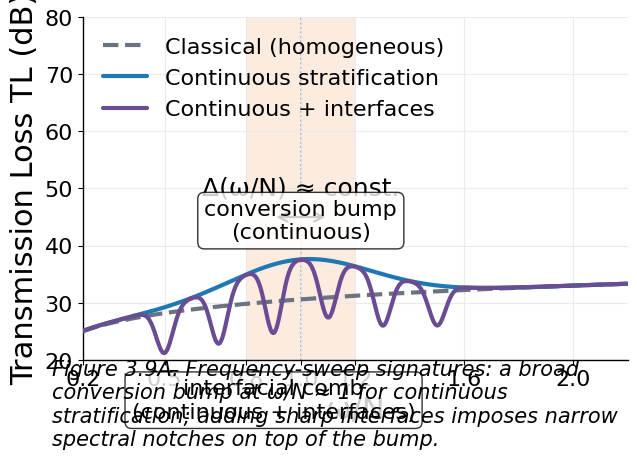
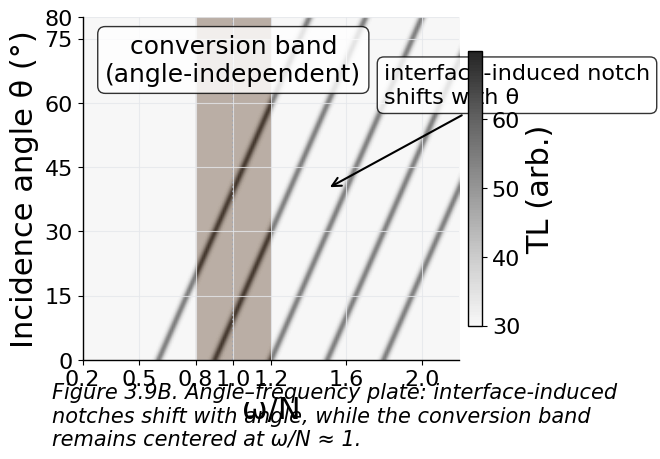
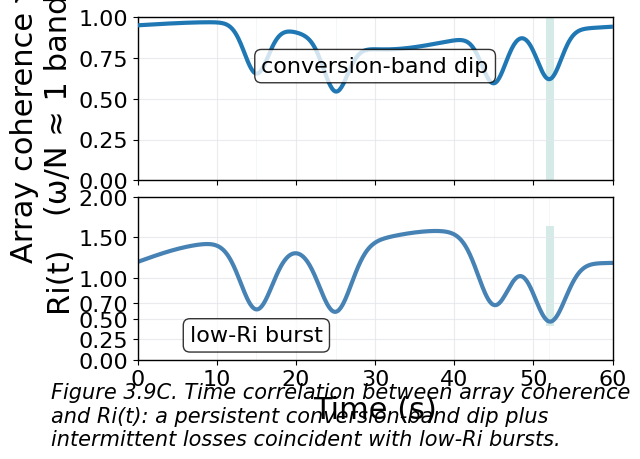
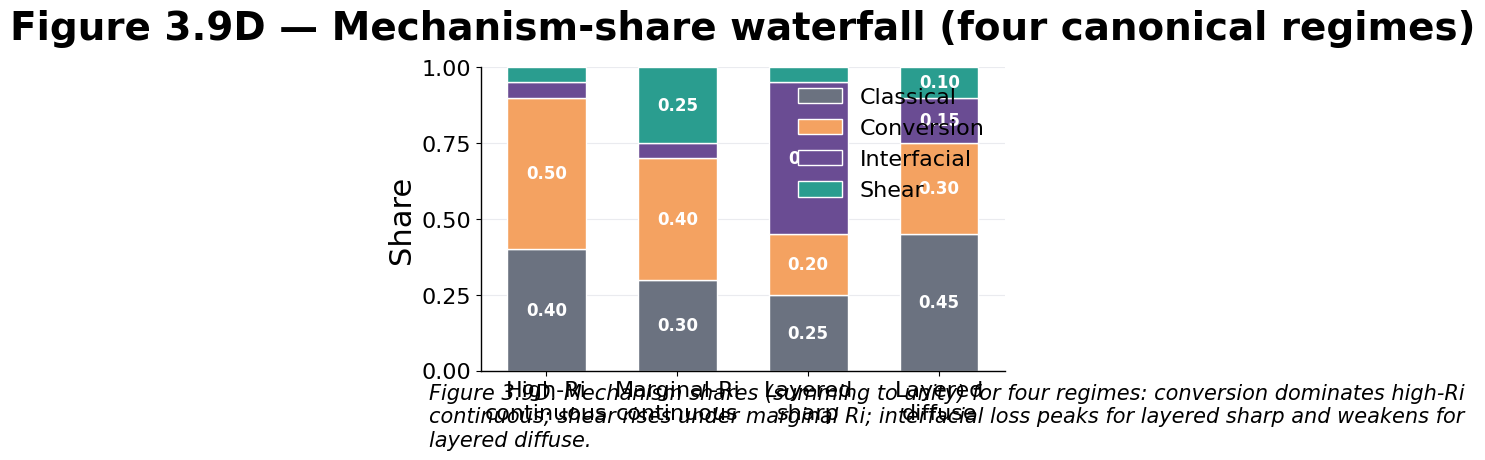

These charts were generated, in order, by the following Python code: (Note: this script raises an exception after producing the figures.)
#!/usr/bin/env python3
"""
Scientific Figure Generator for Figure 3.9A-D
Shared house style with precise styling specifications
"""

import matplotlib.pyplot as plt
import matplotlib.patches as patches
import numpy as np
from matplotlib.colors import LinearSegmentedColormap
import matplotlib.font_manager as fm

# Shared house style constants
CANVAS_WIDTH = 2000
CANVAS_HEIGHT = 1400
DPI = 300

# Color palette (consistent across series)
COLORS = {
    'classical_viscous': '#6B7280',  # dark gray
    'mode_conversion': '#F4A261',    # amber
    'mode_conversion_dark': '#C06A00',  # darker amber for lines
    'interfacial_scattering': '#6A4C93',  # purple
    'shear_baroclinic': '#2A9D8F',   # teal
    'primary_data': '#1F78B4',       # deep blue
    'grid': '#E5E7EB',               # light gray
    'conversion_overlay': '#F4A261', # amber with transparency
    'centerline': '#9CA3AF',         # gray for dotted centerline
    'white': '#FFFFFF'
}

# Typography
FONTS = {
    'family': 'DejaVu Sans',  # Helvetica/Arial equivalent (widely available)
    'title_size': 28,
    'axis_label_size': 22,
    'tick_label_size': 16,
    'inplot_note_size': 18,
    'legend_size': 16,
    'caption_size': 15
}

# Line weights
LINE_WEIGHTS = {
    'primary': 3.0,
    'secondary': 2.5,
    'dashed_primary': 3.0,
    'dashed_secondary': 2.0,
    'dotted_guide': 1.2,
    'grid': 0.8
}

# Set up matplotlib defaults
plt.rcParams['font.family'] = FONTS['family']
plt.rcParams['font.size'] = FONTS['tick_label_size']
plt.rcParams['axes.linewidth'] = 1.0
plt.rcParams['lines.solid_capstyle'] = 'round'
plt.rcParams['lines.solid_joinstyle'] = 'round'

def setup_figure(figsize_inches=None):
    """Set up figure with proper dimensions and styling"""
    if figsize_inches is None:
        figsize_inches = (CANVAS_WIDTH/DPI, CANVAS_HEIGHT/DPI)
    
    fig = plt.figure(figsize=figsize_inches, facecolor=COLORS['white'], dpi=DPI)
    return fig

def setup_axes(ax, xlabel, ylabel, xlim, ylim, xticks=None, yticks=None):
    """Apply consistent axis styling"""
    ax.set_xlabel(xlabel, fontsize=FONTS['axis_label_size'], fontweight='normal')
    ax.set_ylabel(ylabel, fontsize=FONTS['axis_label_size'], fontweight='normal')
    ax.set_xlim(xlim)
    ax.set_ylim(ylim)
    
    if xticks is not None:
        ax.set_xticks(xticks)
    if yticks is not None:
        ax.set_yticks(yticks)
    
    ax.tick_params(labelsize=FONTS['tick_label_size'])
    ax.grid(True, color=COLORS['grid'], linewidth=LINE_WEIGHTS['grid'], alpha=0.8)
    ax.set_facecolor(COLORS['white'])
    
    # Remove top and right spines for cleaner look
    ax.spines['top'].set_visible(False)
    ax.spines['right'].set_visible(False)

def add_conversion_overlay(ax, alpha=0.2):
    """Add amber conversion window overlay (0.8 ≤ ω/N ≤ 1.2)"""
    # Amber band
    ylim = ax.get_ylim()
    conversion_band = patches.Rectangle((0.8, ylim[0]), 0.4, ylim[1]-ylim[0], 
                                      facecolor=COLORS['conversion_overlay'], 
                                      alpha=alpha, zorder=0)
    ax.add_patch(conversion_band)
    
    # Dotted centerline at ω/N = 1
    ax.axvline(x=1.0, color=COLORS['centerline'], linestyle=':', 
               linewidth=LINE_WEIGHTS['dotted_guide'], zorder=1)

def create_figure_3_9a():
    """Figure 3.9A — Frequency sweep signatures"""
    fig = setup_figure()
    ax = fig.add_subplot(111)
    
    # Frequency range
    omega_N = np.linspace(0.2, 2.2, 1000)
    
    # Define tick positions
    xticks = [0.2, 0.5, 0.8, 1.0, 1.2, 1.6, 2.0]
    yticks = np.arange(20, 90, 10)
    
    setup_axes(ax, 'ω/N', 'Transmission Loss TL (dB)', 
               (0.2, 2.2), (20, 80), xticks, yticks)
    
    # Classical baseline (dark gray dashed, gently rising)
    classical_tl = 25 + 8 * np.log10(omega_N / 0.2)  # Gentle rise with frequency
    ax.plot(omega_N, classical_tl, color=COLORS['classical_viscous'], 
            linestyle='--', linewidth=LINE_WEIGHTS['dashed_primary'], 
            label='Classical (homogeneous)', zorder=3)
    
    # Continuous stratification (deep blue with broad bump)
    # Broad bump centered at ω/N = 1, FWHM ≈ 0.6, peak +6-8 dB
    bump_center = 1.0
    bump_width = 0.6
    bump_height = 7.0  # +7 dB above classical
    
    # Gaussian-like bump
    bump = bump_height * np.exp(-0.5 * ((omega_N - bump_center) / (bump_width/2.355))**2)
    continuous_tl = classical_tl + bump
    
    ax.plot(omega_N, continuous_tl, color=COLORS['primary_data'], 
            linewidth=LINE_WEIGHTS['primary'], 
            label='Continuous stratification', zorder=4)
    
    # Continuous + interfaces (purple with notches)
    # Start with same broad bump, add narrow notches
    notch_positions = np.array([0.5, 0.7, 0.9, 1.1, 1.3, 1.5])  # 6 notches
    notch_depths = np.array([8, 10, 12, 10, 9, 7])  # Variable depths 6-12 dB
    notch_widths = 0.03  # 3% wide
    
    interfaces_tl = continuous_tl.copy()
    
    # Add notches as inverted Gaussians
    for pos, depth in zip(notch_positions, notch_depths):
        if 0.4 <= pos <= 1.8:  # Only in specified range
            notch = -depth * np.exp(-0.5 * ((omega_N - pos) / notch_widths)**2)
            interfaces_tl += notch
    
    ax.plot(omega_N, interfaces_tl, color=COLORS['interfacial_scattering'], 
            linewidth=LINE_WEIGHTS['primary'], 
            label='Continuous + interfaces', zorder=5)
    
    # Add conversion overlay
    add_conversion_overlay(ax, alpha=0.2)
    
    # Add annotation for notch spacing
    # Double-headed arrow between two adjacent notches
    arrow_y = 45
    arrow_start = notch_positions[2]  # 0.9
    arrow_end = notch_positions[3]    # 1.1
    
    ax.annotate('', xy=(arrow_end, arrow_y), xytext=(arrow_start, arrow_y),
                arrowprops=dict(arrowstyle='<->', color='black', lw=1.5))
    ax.text((arrow_start + arrow_end)/2, arrow_y + 3, 'Δ(ω/N) ≈ const.',
            ha='center', va='bottom', fontsize=FONTS['inplot_note_size'])
    
    # Micro-labels
    ax.text(1.0, continuous_tl[np.argmin(np.abs(omega_N - 1.0))] + 3,
            'conversion bump\n(continuous)', ha='center', va='bottom',
            fontsize=FONTS['inplot_note_size']-2, 
            bbox=dict(boxstyle='round,pad=0.3', facecolor='white', alpha=0.8))
    
    ax.text(0.9, interfaces_tl[np.argmin(np.abs(omega_N - 0.9))] - 8,
            'interfacial comb\n(continuous + interfaces)', ha='center', va='top',
            fontsize=FONTS['inplot_note_size']-2,
            bbox=dict(boxstyle='round,pad=0.3', facecolor='white', alpha=0.8))
    
    # Legend
    ax.legend(loc='upper left', fontsize=FONTS['legend_size'], frameon=False)
    
    # Caption
    caption = ("Figure 3.9A. Frequency-sweep signatures: a broad conversion bump at "
              "ω/N ≈ 1 for continuous stratification; adding sharp interfaces imposes "
              "narrow spectral notches on top of the bump.")
    fig.text(0.1, 0.02, caption, fontsize=FONTS['caption_size'], 
             style='italic', wrap=True)
    
    plt.tight_layout()
    return fig

def create_figure_3_9b():
    """Figure 3.9B — Angle–frequency plate"""
    fig = setup_figure()
    ax = fig.add_subplot(111)
    
    # Create mesh
    omega_N = np.linspace(0.2, 2.2, 200)
    theta = np.linspace(0, 80, 160)
    Omega, Theta = np.meshgrid(omega_N, theta)
    
    # Define tick positions
    xticks = [0.2, 0.5, 0.8, 1.0, 1.2, 1.6, 2.0]
    yticks = [0, 15, 30, 45, 60, 75, 80]
    
    setup_axes(ax, 'ω/N', 'Incidence angle θ (°)', 
               (0.2, 2.2), (0, 80), xticks, yticks)
    
    # Create notch pattern (dark filaments that shift with angle)
    # Base transmission loss field
    TL = np.ones_like(Omega) * 30  # Base level
    
    # Add conversion band (horizontal amber strip near ω/N ≈ 1)
    conversion_mask = (Omega >= 0.8) & (Omega <= 1.2)
    TL[conversion_mask] += 15  # Higher TL in conversion band
    
    # Add interface-induced notches (slanted filaments)
    # Multiple notch trajectories that shift with angle
    for i in range(5):  # 5 notch orders
        # Each notch follows a trajectory: ω/N shifts with angle
        base_freq = 0.6 + i * 0.3  # Base frequencies
        freq_shift = 0.01 * Theta  # Frequency shifts with angle
        notch_freq = base_freq + freq_shift
        
        # Create notch as function of distance from trajectory
        for j in range(len(theta)):
            for k in range(len(omega_N)):
                dist = abs(omega_N[k] - notch_freq[j, k])
                if dist < 0.05:  # Notch width
                    notch_strength = 25 * np.exp(-(dist/0.02)**2)
                    TL[j, k] += notch_strength
    
    # Create perceptual colormap (darker = higher TL)
    colors = ['#f7f7f7', '#cccccc', '#969696', '#636363', '#252525']
    n_bins = 100
    cmap = LinearSegmentedColormap.from_list('notch_depth', colors, N=n_bins)
    
    # Plot heatmap
    im = ax.imshow(TL, extent=[0.2, 2.2, 0, 80], aspect='auto', 
                   cmap=cmap, origin='lower', interpolation='bilinear')
    
    # Add conversion band overlay
    add_conversion_overlay(ax, alpha=0.15)
    
    # Add annotations
    ax.text(1.0, 70, 'conversion band\n(angle-independent)', 
            ha='center', va='center', fontsize=FONTS['inplot_note_size'],
            bbox=dict(boxstyle='round,pad=0.3', facecolor='white', alpha=0.8))
    
    # Annotate one filament
    ax.annotate('interface-induced notch\nshifts with θ', 
                xy=(1.5, 40), xytext=(1.8, 60),
                fontsize=FONTS['inplot_note_size']-2,
                arrowprops=dict(arrowstyle='->', color='black', lw=1.5),
                bbox=dict(boxstyle='round,pad=0.3', facecolor='white', alpha=0.8))
    
    # Colorbar
    cbar = plt.colorbar(im, ax=ax, shrink=0.8, pad=0.02)
    cbar.set_label('TL (arb.)', fontsize=FONTS['axis_label_size'])
    
    # Caption
    caption = ("Figure 3.9B. Angle–frequency plate: interface-induced notches shift "
              "with angle, while the conversion band remains centered at ω/N ≈ 1.")
    fig.text(0.1, 0.02, caption, fontsize=FONTS['caption_size'], 
             style='italic', wrap=True)
    
    plt.tight_layout()
    return fig

def create_figure_3_9c():
    """Figure 3.9C — Time correlation"""
    fig = setup_figure()
    
    # Create two stacked panels with shared time axis
    ax1 = plt.subplot(2, 1, 1)  # Top panel - coherence
    ax2 = plt.subplot(2, 1, 2)  # Bottom panel - Ri(t)
    
    # Time axis
    time = np.linspace(0, 60, 600)
    xticks = np.arange(0, 70, 10)
    
    # Top panel: Array coherence γ²(t)
    # High most of the time (≳0.9), with conversion dip and sharp drops
    gamma2 = 0.95 + 0.03 * np.sin(0.1 * time)  # Base high coherence with small variation
    
    # Persistent conversion-band dip (broader, less deep)
    conversion_dip = 0.15 * np.exp(-0.5 * ((time - 30) / 8)**2)
    gamma2 -= conversion_dip
    
    # Sharp drops aligned with low-Ri episodes
    low_ri_times = [15, 25, 45, 52]
    for t_drop in low_ri_times:
        drop = 0.3 * np.exp(-0.5 * ((time - t_drop) / 1.5)**2)
        gamma2 -= drop
    
    gamma2 = np.clip(gamma2, 0, 1)  # Ensure valid range
    
    ax1.plot(time, gamma2, color=COLORS['primary_data'], 
             linewidth=LINE_WEIGHTS['primary'], zorder=3)
    
    ax1.set_ylabel('Array coherence γ²(t)\n(ω/N ≈ 1 band)', 
                   fontsize=FONTS['axis_label_size'])
    ax1.set_ylim(0, 1)
    ax1.set_xlim(0, 60)
    ax1.set_yticks([0, 0.25, 0.5, 0.75, 1.0])
    ax1.tick_params(labelsize=FONTS['tick_label_size'])
    ax1.grid(True, color=COLORS['grid'], linewidth=LINE_WEIGHTS['grid'], alpha=0.8)
    ax1.set_xticklabels([])  # Remove x-axis labels for top panel
    
    # Bottom panel: Ri(t)
    # Steel-blue line with low-Ri bursts
    ri_base = 1.2 + 0.3 * np.sin(0.05 * time) + 0.1 * np.sin(0.2 * time)
    
    # Add low-Ri bursts
    for t_burst in low_ri_times:
        burst = -0.8 * np.exp(-0.5 * ((time - t_burst) / 2)**2)
        ri_base += burst
    
    ri_base = np.clip(ri_base, 0.1, 2.0)  # Ensure valid range
    
    ax2.plot(time, ri_base, color='#4682B4', linewidth=LINE_WEIGHTS['primary'])
    
    # Mark low-Ri bursts with translucent teal bands
    for t_burst in low_ri_times:
        # Find the extent of the burst
        burst_mask = ri_base < 0.5
        burst_indices = np.where(burst_mask & (np.abs(time - t_burst) < 5))[0]
        if len(burst_indices) > 0:
            t_start = time[burst_indices[0]]
            t_end = time[burst_indices[-1]]
            
            # Add vertical band spanning both panels
            for ax in [ax1, ax2]:
                ylim = ax.get_ylim()
                band = patches.Rectangle((t_start, ylim[0]), t_end - t_start, 
                                       ylim[1] - ylim[0], 
                                       facecolor=COLORS['shear_baroclinic'], 
                                       alpha=0.2, zorder=0)
                ax.add_patch(band)
    
    ax2.set_xlabel('Time (s)', fontsize=FONTS['axis_label_size'])
    ax2.set_ylabel('Ri(t)', fontsize=FONTS['axis_label_size'])
    ax2.set_ylim(0, 2)
    ax2.set_xlim(0, 60)
    ax2.set_xticks(xticks)
    ax2.set_yticks([0, 0.25, 0.5, 0.7, 1, 1.5, 2])
    ax2.tick_params(labelsize=FONTS['tick_label_size'])
    ax2.grid(True, color=COLORS['grid'], linewidth=LINE_WEIGHTS['grid'], alpha=0.8)
    
    # Add vertical guides aligning coherence minima to low-Ri windows
    for t_guide in low_ri_times:
        for ax in [ax1, ax2]:
            ax.axvline(x=t_guide, color=COLORS['grid'], linestyle='-', 
                      linewidth=0.5, alpha=0.5, zorder=1)
    
    # Micro-labels
    ax1.text(30, 0.7, 'conversion-band dip', ha='center', va='center',
             fontsize=FONTS['inplot_note_size']-2,
             bbox=dict(boxstyle='round,pad=0.3', facecolor='white', alpha=0.8))
    
    ax2.text(15, 0.3, 'low-Ri burst', ha='center', va='center',
             fontsize=FONTS['inplot_note_size']-2,
             bbox=dict(boxstyle='round,pad=0.3', facecolor='white', alpha=0.8))
    
    # Caption
    caption = ("Figure 3.9C. Time correlation between array coherence and Ri(t): "
              "a persistent conversion-band dip plus intermittent losses coincident "
              "with low-Ri bursts.")
    fig.text(0.1, 0.02, caption, fontsize=FONTS['caption_size'], 
             style='italic', wrap=True)
    
    plt.tight_layout()
    plt.subplots_adjust(hspace=0.1)  # Reduce space between panels
    return fig

def create_figure_3_9d():
    """Figure 3.9D — Mechanism-share waterfall"""
    fig = setup_figure()
    ax = fig.add_subplot(111)
    
    # Categories and their shares
    categories = ['High-Ri\ncontinuous', 'Marginal-Ri\ncontinuous', 
                  'Layered\nsharp', 'Layered\ndiffuse']
    
    # Target shares (qualitative proportions) - must sum to 1.0
    shares = {
        'classical': [0.40, 0.30, 0.25, 0.45],
        'conversion': [0.50, 0.40, 0.20, 0.30],
        'interfacial': [0.05, 0.05, 0.50, 0.15],
        'shear': [0.05, 0.25, 0.05, 0.10]
    }
    
    # Verify shares sum to 1
    for i in range(len(categories)):
        total = sum(shares[mechanism][i] for mechanism in shares.keys())
        print(f"{categories[i]}: total = {total:.2f}")
    
    # Colors for stacking (bottom to top)
    colors = [COLORS['classical_viscous'], COLORS['mode_conversion'], 
              COLORS['interfacial_scattering'], COLORS['shear_baroclinic']]
    labels = ['Classical', 'Conversion', 'Interfacial', 'Shear']
    mechanisms = ['classical', 'conversion', 'interfacial', 'shear']
    
    # Create stacked bar chart
    x_pos = np.arange(len(categories))
    bottoms = np.zeros(len(categories))
    
    bars = []
    for i, (mechanism, color, label) in enumerate(zip(mechanisms, colors, labels)):
        values = shares[mechanism]
        bars.append(ax.bar(x_pos, values, bottom=bottoms, color=color, 
                          label=label, width=0.6, edgecolor='white', linewidth=1))
        
        # Add value labels in each segment if space allows
        for j, (val, bottom) in enumerate(zip(values, bottoms)):
            if val > 0.08:  # Only label if segment is large enough
                ax.text(j, bottom + val/2, f'{val:.2f}', 
                       ha='center', va='center', fontsize=12, 
                       fontweight='bold', color='white')
        
        bottoms += values
    
    # Styling
    ax.set_xlabel('')  # Categories are labeled on x-axis
    ax.set_ylabel('Share', fontsize=FONTS['axis_label_size'])
    ax.set_ylim(0, 1)
    ax.set_xlim(-0.5, len(categories) - 0.5)
    ax.set_xticks(x_pos)
    ax.set_xticklabels(categories, fontsize=FONTS['tick_label_size'], rotation=0)
    ax.set_yticks([0, 0.25, 0.5, 0.75, 1.0])
    ax.tick_params(labelsize=FONTS['tick_label_size'])
    ax.grid(True, color=COLORS['grid'], linewidth=LINE_WEIGHTS['grid'], 
            alpha=0.8, axis='y')
    ax.set_axisbelow(True)
    
    # Remove top and right spines
    ax.spines['top'].set_visible(False)
    ax.spines['right'].set_visible(False)
    
    # Legend
    ax.legend(loc='upper right', fontsize=FONTS['legend_size'], frameon=False)
    
    # Title
    ax.set_title('Figure 3.9D — Mechanism-share waterfall (four canonical regimes)',
                fontsize=FONTS['title_size'], fontweight='bold', pad=20)
    
    # Caption
    caption = ("Figure 3.9D. Mechanism shares (summing to unity) for four regimes: "
              "conversion dominates high-Ri continuous; shear rises under marginal Ri; "
              "interfacial loss peaks for layered sharp and weakens for layered diffuse.")
    fig.text(0.1, 0.02, caption, fontsize=FONTS['caption_size'], 
             style='italic', wrap=True)
    
    plt.tight_layout()
    return fig

def export_figures():
    """Export all figures as PNG (300 dpi) and PDF with embedded fonts"""
    figures = {
        'figure_3_9a': create_figure_3_9a(),
        'figure_3_9b': create_figure_3_9b(),
        'figure_3_9c': create_figure_3_9c(),
        'figure_3_9d': create_figure_3_9d()
    }
    
    for name, fig in figures.items():
        # Export PNG at 300 dpi
        fig.savefig(f'/workspace/{name}.png', dpi=300, bbox_inches='tight', 
                   facecolor='white', edgecolor='none')
        
        # Export PDF with embedded fonts
        fig.savefig(f'/workspace/{name}.pdf', bbox_inches='tight', 
                   facecolor='white', edgecolor='none')
        
        print(f"Exported {name}.png and {name}.pdf")
        
        # Close figure to free memory
        plt.close(fig)

if __name__ == "__main__":
    print("Generating scientific figures 3.9A-D...")
    export_figures()
    print("All figures generated successfully!")
